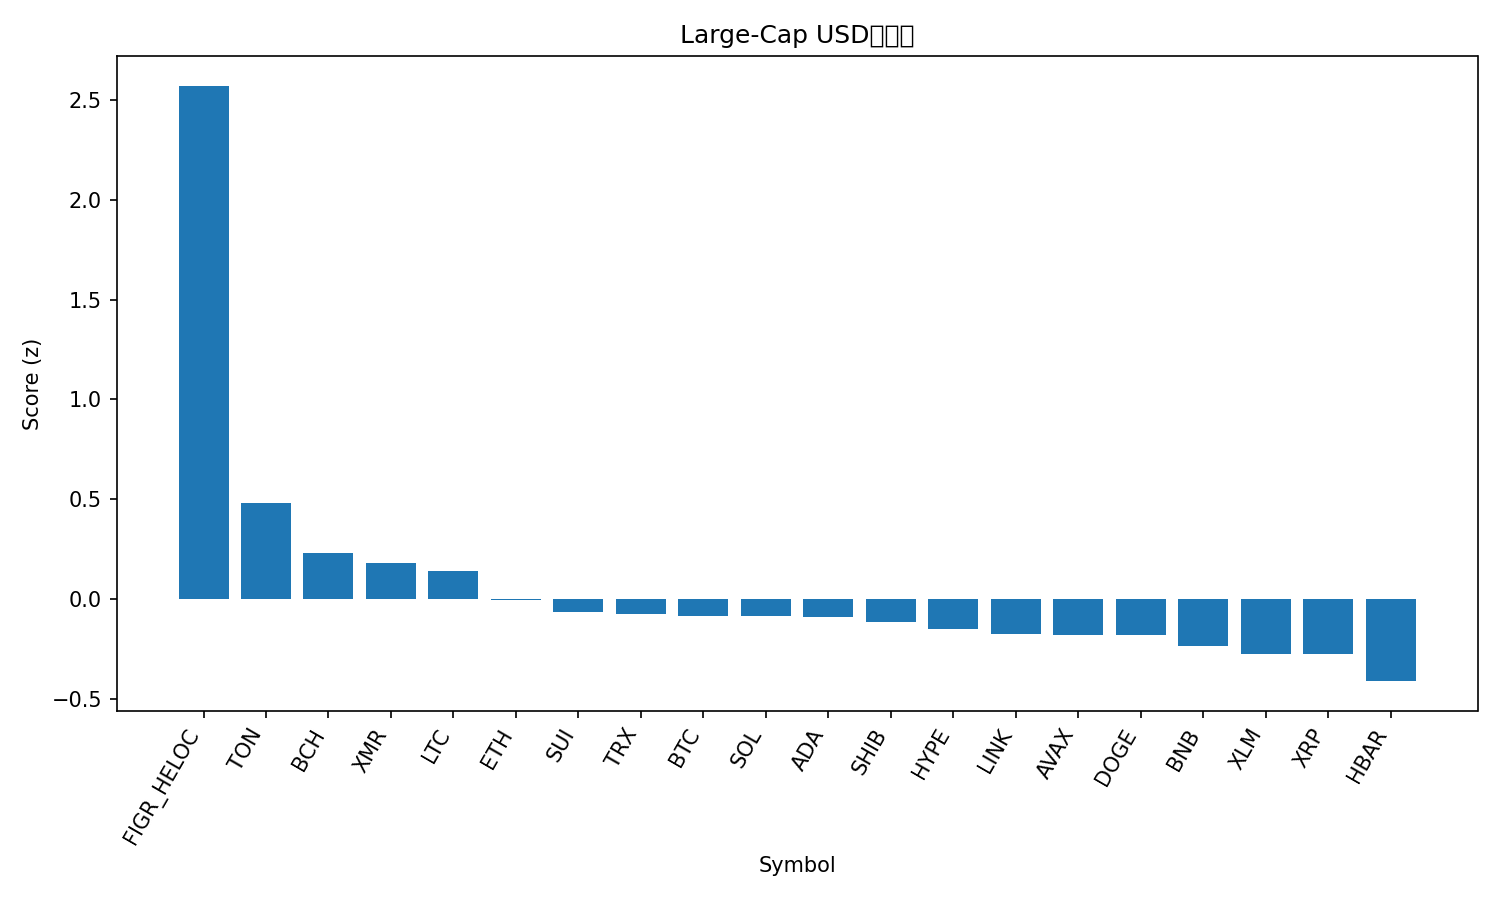

Source data for this figure (header and first rows):
rank, name, symbol, price, pct_1h, pct_24h, pct_7d, pct_1h_vs_btc, pct_24h_vs_btc, pct_7d_vs_btc, market_cap_rank, market_cap, volume_usd, score
1, Figure Heloc, FIGR_HELOC, 1.045, 0.0, 347, 109, -0.003919, 346.6, 110.2, 13, 13977748055, 102416525, 2.572
2, Toncoin, TON, 2.34, 0.8113, 8.765, 9.047, 0.8073, 8.378, 10.26, 35, 5888632054, 246719282, 0.4784
3, Bitcoin Cash, BCH, 550.1, 0.5004, -0.7162, 8.35, 0.4965, -1.103, 9.566, 18, 10967439883, 291608474, 0.23
4, Monero, XMR, 343.5, 0.4008, 6.271, 4.987, 0.3969, 5.885, 6.204, 33, 6343291955, 138088575, 0.181
5, Litecoin, LTC, 98.45, 0.3784, 4.362, 2.413, 0.3745, 3.975, 3.629, 30, 7534434185, 570633174, 0.1383
6, Ethereum, ETH, 3869, 0.1436, 0.8316, -1.559, 0.1397, 0.4453, -0.3427, 2, 466586776198, 27972143866, -0.007697
7, Sui, SUI, 2.39, 0.1522, 2.02, -4.547, 0.1483, 1.633, -3.33, 25, 8646264610, 730292419, -0.06595
8, TRON, TRX, 0.2963, 0.09167, 0.5098, 0.3387, 0.08775, 0.1235, 1.555, 10, 28044715010, 500222207, -0.07519
9, Bitcoin, BTC, 110151, 0.003919, 0.3863, -1.216, 0.0, 0.0, 0.0, 1, 2196111000606, 46940356202, -0.08754
10, Solana, SOL, 186.1, 0.1131, 0.2629, -4.17, 0.1092, -0.1234, -2.953, 6, 102775667585, 4800368245, -0.08774
11, Cardano, ADA, 0.6138, 0.1384, 0.3619, -5.815, 0.1345, -0.02435, -4.599, 11, 22441213823, 969262803, -0.09249
12, Shiba Inu, SHIB, 1.007e-05, 0.01943, 2.31, -0.7193, 0.01551, 1.923, 0.4971, 34, 5934426304, 131514227, -0.1187
13, Hyperliquid, HYPE, 43.78, -0.1417, -0.5891, 10.06, -0.1456, -0.9753, 11.27, 17, 11866973394, 622881956, -0.1516
14, Chainlink, LINK, 17.3, -0.02918, 0.5113, -3.092, -0.0331, 0.125, -1.876, 16, 12056880623, 597471352, -0.1753
15, Avalanche, AVAX, 18.47, -0.02518, 0.9164, -4.383, -0.0291, 0.5301, -3.167, 28, 7881496115, 393770379, -0.1808
16, Dogecoin, DOGE, 0.1868, -0.01463, 1.218, -5.873, -0.01855, 0.8315, -4.656, 9, 28308343592, 1253420054, -0.182
17, BNB, BNB, 1086, -0.1276, -1.429, -2.363, -0.1315, -1.816, -1.147, 5, 149598456005, 2483587796, -0.2369
18, Stellar, XLM, 0.3046, -0.1814, 1.022, -4.521, -0.1854, 0.6356, -3.304, 20, 9760154578, 177525805, -0.2781
19, XRP, XRP, 2.5, -0.2328, 1.028, -1.471, -0.2367, 0.6414, -0.2545, 4, 150381499574, 3639565344, -0.2791
20, Hedera, HBAR, 0.2011, -0.7216, 4.839, 19, -0.7255, 4.452, 20.22, 27, 8547756266, 428154751, -0.4126
21, Zcash, ZEC, 432.5, -2.643, 13.64, 61.11, -2.647, 13.25, 62.33, 31, 7060164783, 1456677154, -1.23
